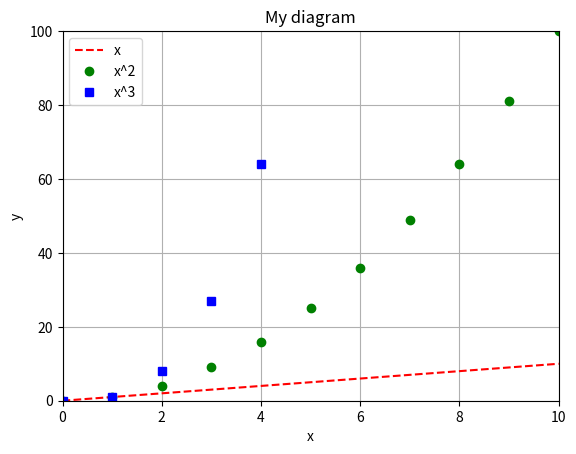

Recreate this plot in Python.
from matplotlib.pyplot import *

x, y1, y2, y3 = [], [], [], []
for i in range(11):
    x.append(i)
    y1.append(i)
    y2.append(i ** 2)
    y3.append(i ** 3)
plot(x, y1, "r--" ,label="x")
plot(x, y2, "go" ,label="x^2")
plot(x, y3, "bs" ,label="x^3")
axis([0,10,0,100])
title("My diagram")
xlabel("x")
ylabel("y")
grid(True)
legend()
show()
